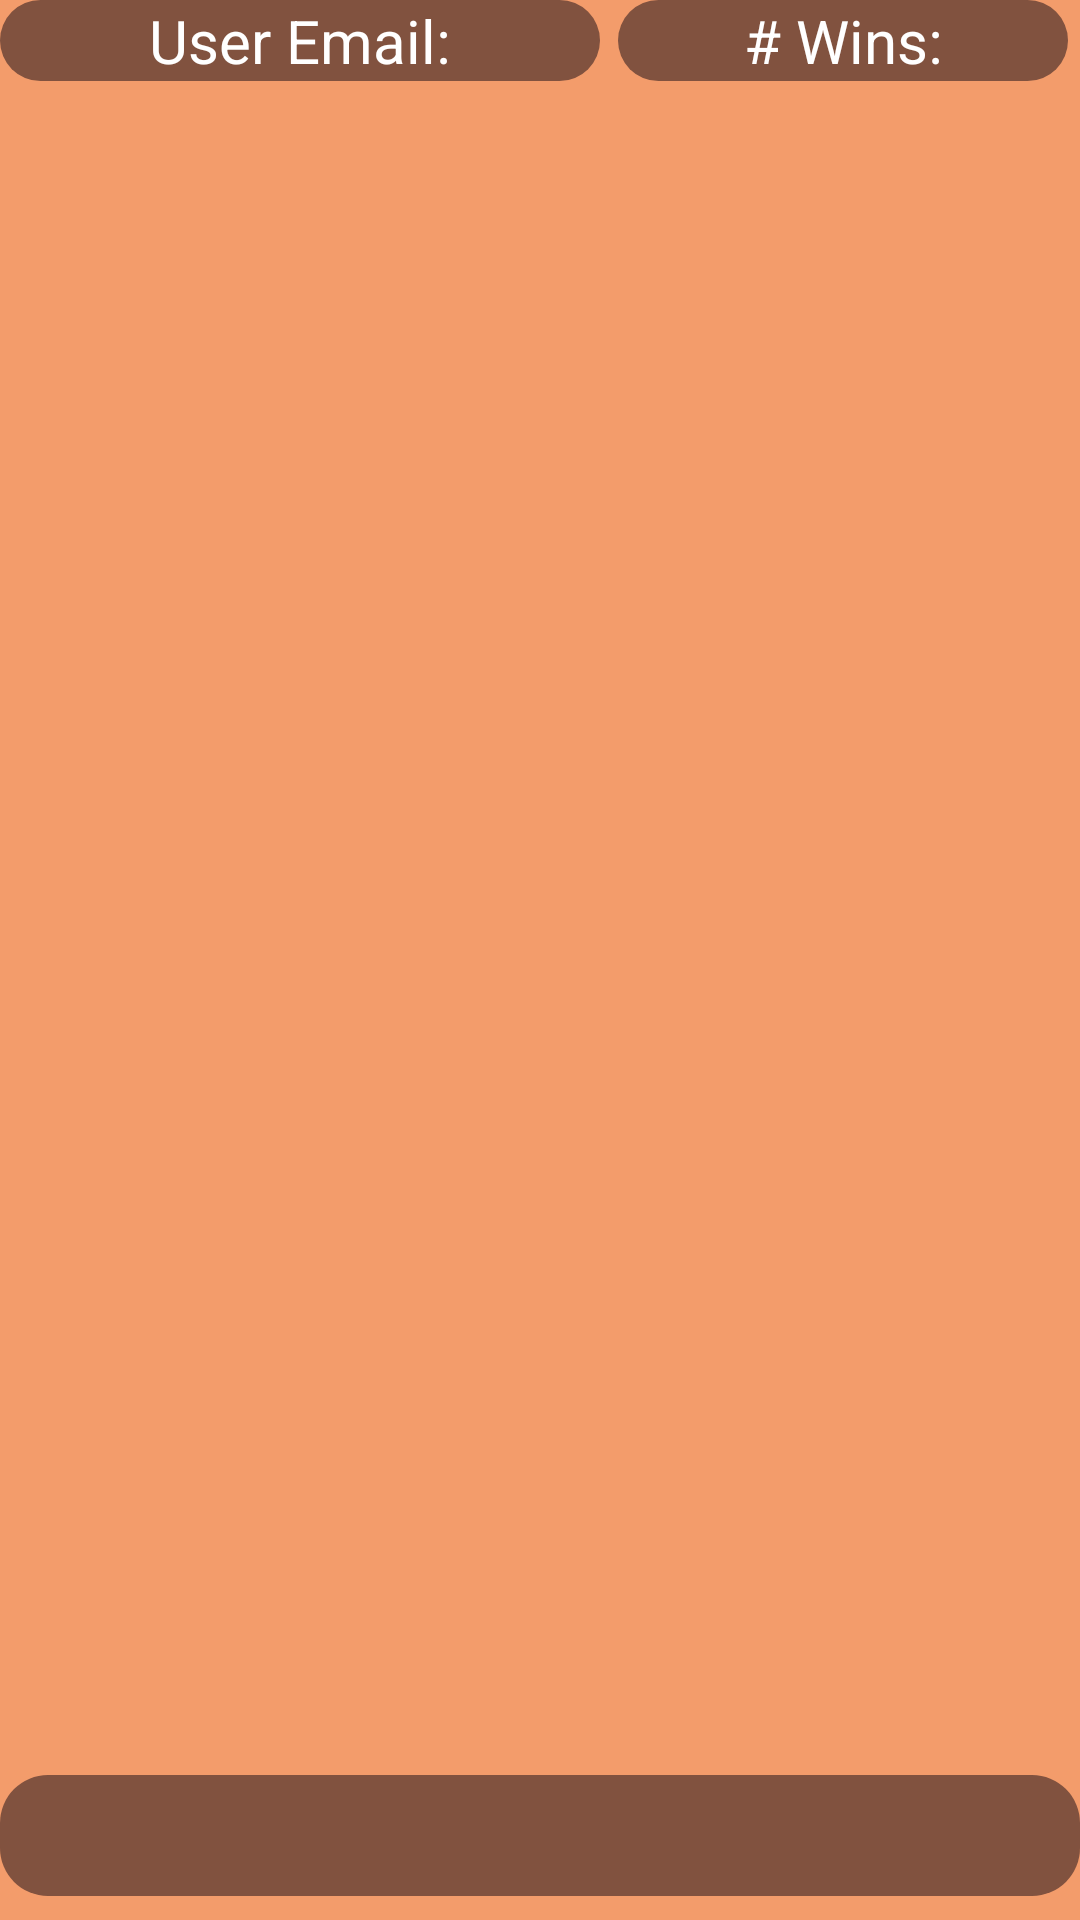

Reconstruct the res/layout file that produces this screen, plus the resources it refers to.
<!-- AndroidManifest.xml: application theme Theme.GuessTheEra -->
<!-- res/layout/fragment_leaderboard_list.xml -->
<?xml version="1.0" encoding="utf-8"?>
<RelativeLayout xmlns:android="http://schemas.android.com/apk/res/android"
    android:layout_width="match_parent"
    android:layout_height="match_parent"
    android:background="@color/atomic_tangerine">

    <TextView
        android:id="@+id/winsTV"
        android:layout_width="150dp"
        android:layout_height="wrap_content"
        android:layout_alignParentEnd="true"
        android:layout_marginEnd="4dp"
        android:background="@drawable/rounded_button_coffee"
        android:gravity="center"
        android:text="@string/wins"
        android:textSize="20sp"
        android:textColor="@color/white"/>

    <TextView
        android:id="@+id/emailTV"
        android:layout_width="200dp"
        android:layout_height="wrap_content"
        android:background="@drawable/rounded_button_coffee"
        android:text="@string/user_email"
        android:gravity="center"
        android:textSize="20sp"
        android:textColor="@color/white"/>

    <ListView
        android:id="@+id/game_leaderboard"
        android:layout_width="match_parent"
        android:layout_height="match_parent"
        android:layout_above="@+id/highScoreTV"
        android:layout_below="@+id/emailTV"
        android:layout_marginTop="8dp"
        android:layout_marginBottom="8dp" />

    <TextView
        android:id="@+id/highScoreTV"
        android:layout_width="match_parent"
        android:layout_height="wrap_content"
        android:layout_alignParentBottom="true"
        android:background="@drawable/rounded_button_coffee"
        android:layout_marginBottom="8dp"
        android:textColor="@color/white"
        android:textSize="30sp"
        android:gravity="center"
        />
</RelativeLayout>
<!-- resources referenced by this layout -->
<resources>
  <color name="atomic_tangerine">#F39C6B</color>
  <color name="white">#FFFFFFFF</color>
  <!-- drawable rounded_button_coffee (drawable) -->
  <?xml version="1.0" encoding="utf-8"?>
  <shape xmlns:android="http://schemas.android.com/apk/res/android">
      <solid android:color="@color/coffee"/>
      <corners android:radius="16dp"/>
  </shape>
  <string name="user_email">User Email:</string>
  <string name="wins"># Wins:</string>
  <style name="Theme.GuessTheEra" parent="Theme.MaterialComponents.DayNight.DarkActionBar">
          
          <item name="colorPrimary">@color/yinmin_blue</item>
          <item name="colorPrimaryVariant">@color/coffee</item>
          <item name="colorOnPrimary">@color/yinmin_blue</item>
          
          <item name="colorSecondary">@color/atomic_tangerine</item>
          <item name="colorSecondaryVariant">@color/atomic_tangerine</item>
          <item name="colorOnSecondary">@color/black</item>
          
          <item name="android:statusBarColor">?attr/colorPrimaryVariant</item>
          
  
          <item name="android:popupMenuStyle">@style/Theme.GuessTheEra.PopupMenuTheme</item>
      </style>
  <color name="coffee">#81523F</color>
  <color name="yinmin_blue">#08549B</color>
  <color name="black">#FF000000</color>
  <style name="Theme.GuessTheEra.PopupMenuTheme" parent="Widget.Material3.PopupMenu">
          <item name="android:popupBackground">@color/mauve</item>
      </style>
  <color name="mauve">#EDC9FF</color>
</resources>
